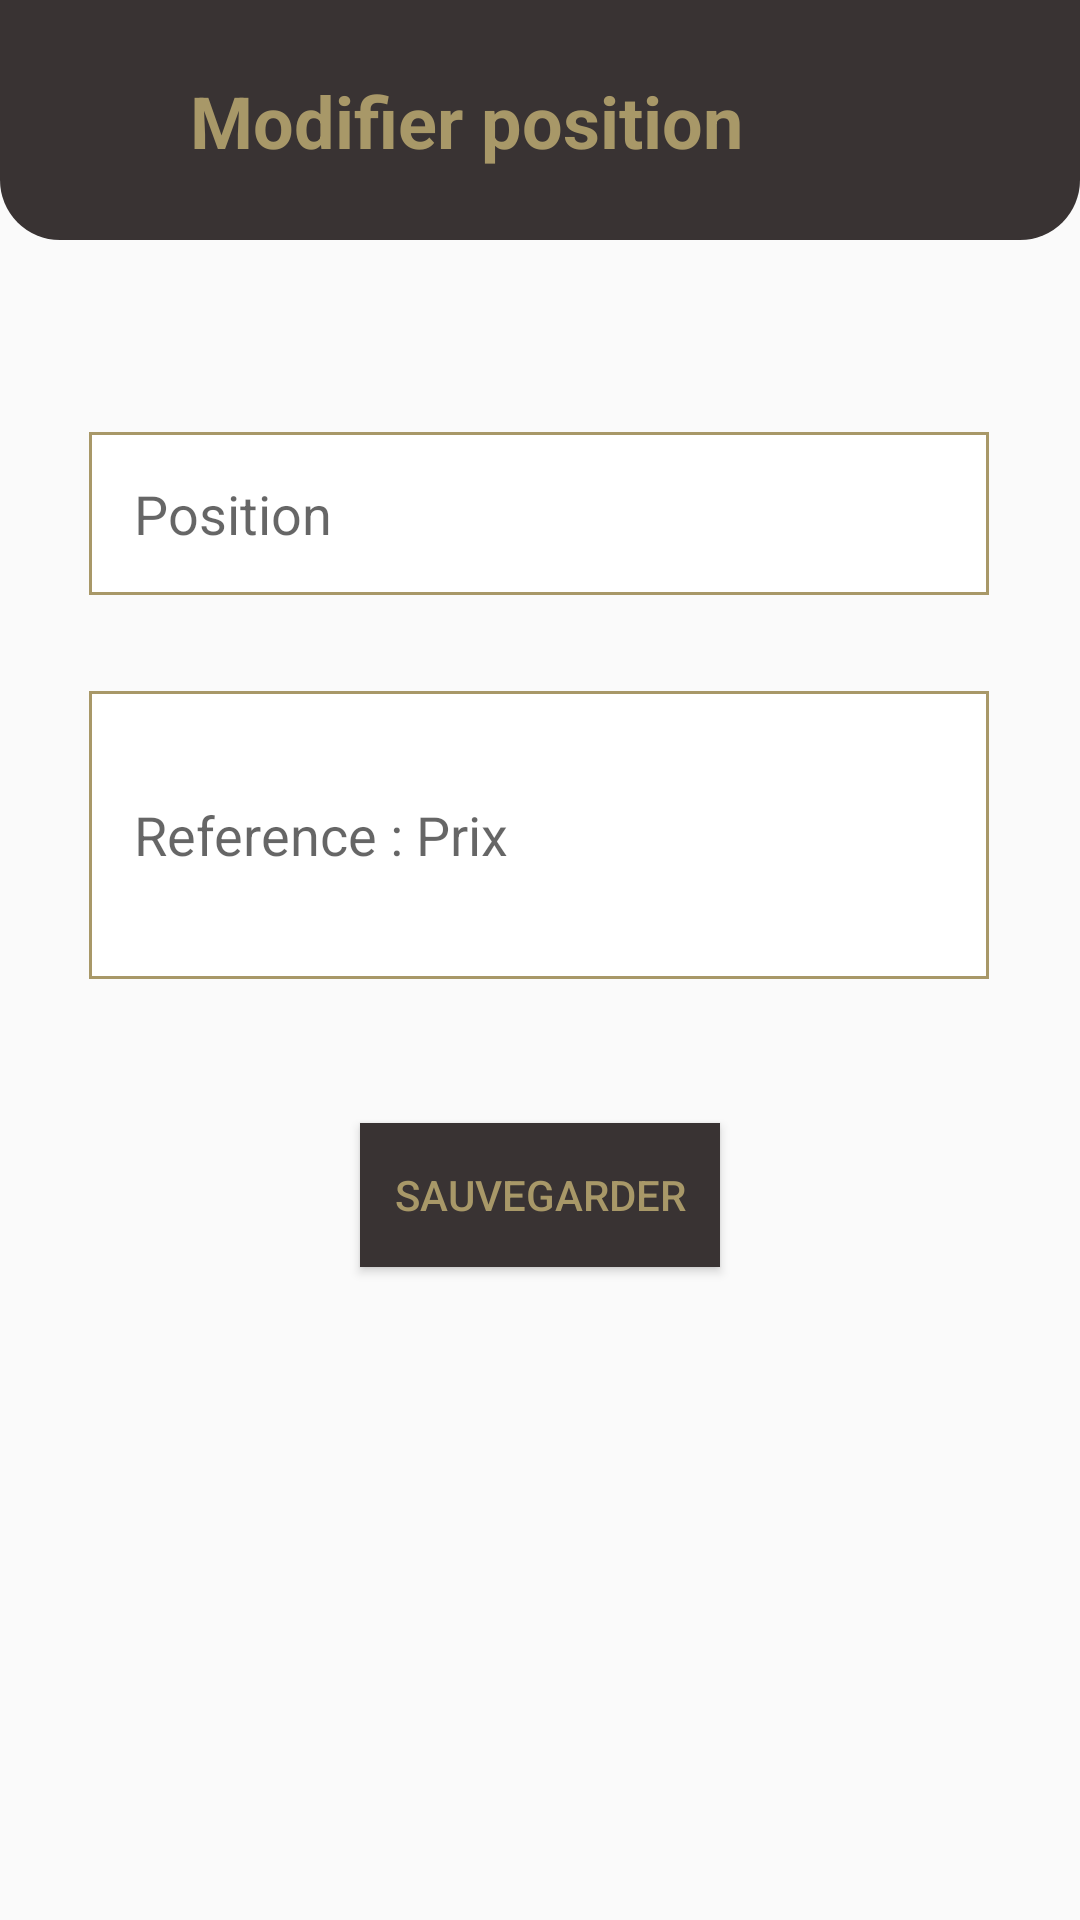

Layout XML and referenced resources for this Android screen:
<!-- AndroidManifest.xml: application theme AppTheme.NoActionBar -->
<!-- res/layout/activity_update_position.xml -->
<?xml version="1.0" encoding="utf-8"?>
<ScrollView xmlns:android="http://schemas.android.com/apk/res/android"
    xmlns:app="http://schemas.android.com/apk/res-auto"
    xmlns:tools="http://schemas.android.com/tools"
    android:layout_width="match_parent"
    android:layout_height="match_parent"
    tools:context=".activities.AddPositionActivity">

    <androidx.constraintlayout.widget.ConstraintLayout
        android:id="@+id/mainLayout"
        android:layout_width="match_parent"
        android:layout_height="wrap_content" >

        <androidx.constraintlayout.widget.ConstraintLayout
            android:id="@+id/constraintLayout"
            android:layout_width="match_parent"
            android:layout_height="80dp"
            android:background="@drawable/shape_menu"
            android:padding="10dp"
            app:layout_constraintEnd_toEndOf="parent"
            app:layout_constraintStart_toStartOf="parent"
            app:layout_constraintTop_toTopOf="parent">

            <TextView
                android:id="@+id/textView"
                android:layout_width="wrap_content"
                android:layout_height="wrap_content"
                android:text="@string/update_position"
                android:textColor="@color/colorAccent"
                android:textSize="24sp"
                android:textStyle="bold"
                app:layout_constraintBottom_toBottomOf="parent"
                app:layout_constraintHorizontal_bias="0.497"
                app:layout_constraintStart_toEndOf="@+id/backBtn"
                app:layout_constraintTop_toTopOf="parent" />

            <ImageButton
                android:id="@+id/backBtn"
                android:layout_width="50dp"
                android:layout_height="50dp"
                android:layout_marginTop="4dp"
                android:background="@null"
                app:layout_constraintEnd_toEndOf="parent"
                app:layout_constraintHorizontal_bias="0.011"
                app:layout_constraintStart_toStartOf="parent"
                app:layout_constraintTop_toTopOf="parent"
                app:srcCompat="@drawable/ic_back_white"
                tools:ignore="VectorDrawableCompat" />


            <ImageButton
                android:id="@+id/deleteBtn"
                android:layout_width="50dp"
                android:layout_height="50dp"
                android:layout_marginTop="8dp"
                android:background="@null"
                app:layout_constraintEnd_toEndOf="parent"
                app:layout_constraintHorizontal_bias="1.0"
                app:layout_constraintTop_toTopOf="parent"
                app:srcCompat="@drawable/ic_trash_white"
                tools:ignore="VectorDrawableCompat" />

        </androidx.constraintlayout.widget.ConstraintLayout>

        <EditText
            android:id="@+id/positionET"
            android:layout_width="300dp"
            android:layout_height="wrap_content"
            android:layout_marginTop="64dp"
            android:background="@drawable/shape_rectangle"
            android:drawableStart="@drawable/ic_reference_grey"
            android:drawablePadding="5dp"
            android:ems="10"
            android:hint="@string/position"
            android:inputType="textPersonName"
            android:padding="15dp"
            app:layout_constraintEnd_toEndOf="parent"
            app:layout_constraintHorizontal_bias="0.495"
            app:layout_constraintStart_toStartOf="parent"
            app:layout_constraintTop_toBottomOf="@+id/constraintLayout" />

        <EditText
            android:id="@+id/referencesET"
            android:layout_width="300dp"
            android:layout_height="96dp"
            android:layout_marginTop="32dp"
            android:background="@drawable/shape_rectangle"
            android:drawableStart="@drawable/ic_reference_grey"
            android:drawablePadding="5dp"
            android:ems="10"
            android:hint="@string/references"
            android:inputType="textMultiLine|textPersonName"
            android:padding="15dp"
            app:layout_constraintEnd_toEndOf="parent"
            app:layout_constraintHorizontal_bias="0.495"
            app:layout_constraintStart_toStartOf="parent"
            app:layout_constraintTop_toBottomOf="@+id/positionET" />
        <Button
            android:id="@+id/editBtn"
            style="@style/Widget.AppCompat.Button.Colored"
            android:layout_width="wrap_content"
            android:layout_height="wrap_content"
            android:layout_marginTop="48dp"
            android:layout_marginBottom="32dp"
            android:background="@color/colorPrimary"
            android:textColor="@color/colorAccent"
            android:minWidth="120dp"
            android:text="@string/update"
            app:layout_constraintBottom_toBottomOf="parent"
            app:layout_constraintEnd_toEndOf="parent"
            app:layout_constraintStart_toStartOf="parent"
            app:layout_constraintTop_toBottomOf="@+id/referencesET" />

    </androidx.constraintlayout.widget.ConstraintLayout>

</ScrollView>
<!-- resources referenced by this layout -->
<resources>
  <color name="colorAccent">#A89868</color>
  <color name="colorPrimary">#393333</color>
  <!-- drawable shape_menu (drawable) -->
  <?xml version="1.0" encoding="utf-8"?>
  <shape  xmlns:android="http://schemas.android.com/apk/res/android">
  
      <solid android:color="@color/colorPrimary" />
      <corners android:bottomLeftRadius="20dp"
          android:bottomRightRadius="20dp" />
  
  </shape>
  <!-- drawable shape_rectangle (drawable) -->
  <?xml version="1.0" encoding="utf-8"?>
  <shape android:shape="rectangle" xmlns:android="http://schemas.android.com/apk/res/android">
      <solid android:color="@color/colorWhite" />
      <stroke android:color="@color/colorAccent" android:width="1dp" />
  </shape>
  <string name="position">Position</string>
  <string name="references">Reference : Prix</string>
  <string name="update">Sauvegarder</string>
  <string name="update_position">Modifier position</string>
  <style name="AppTheme.NoActionBar" parent="Theme.AppCompat.Light.DarkActionBar">
          
          <item name="windowActionBar">false</item>
          <item name="windowNoTitle">true</item>
      </style>
  <color name="colorWhite">#FFF</color>
</resources>
